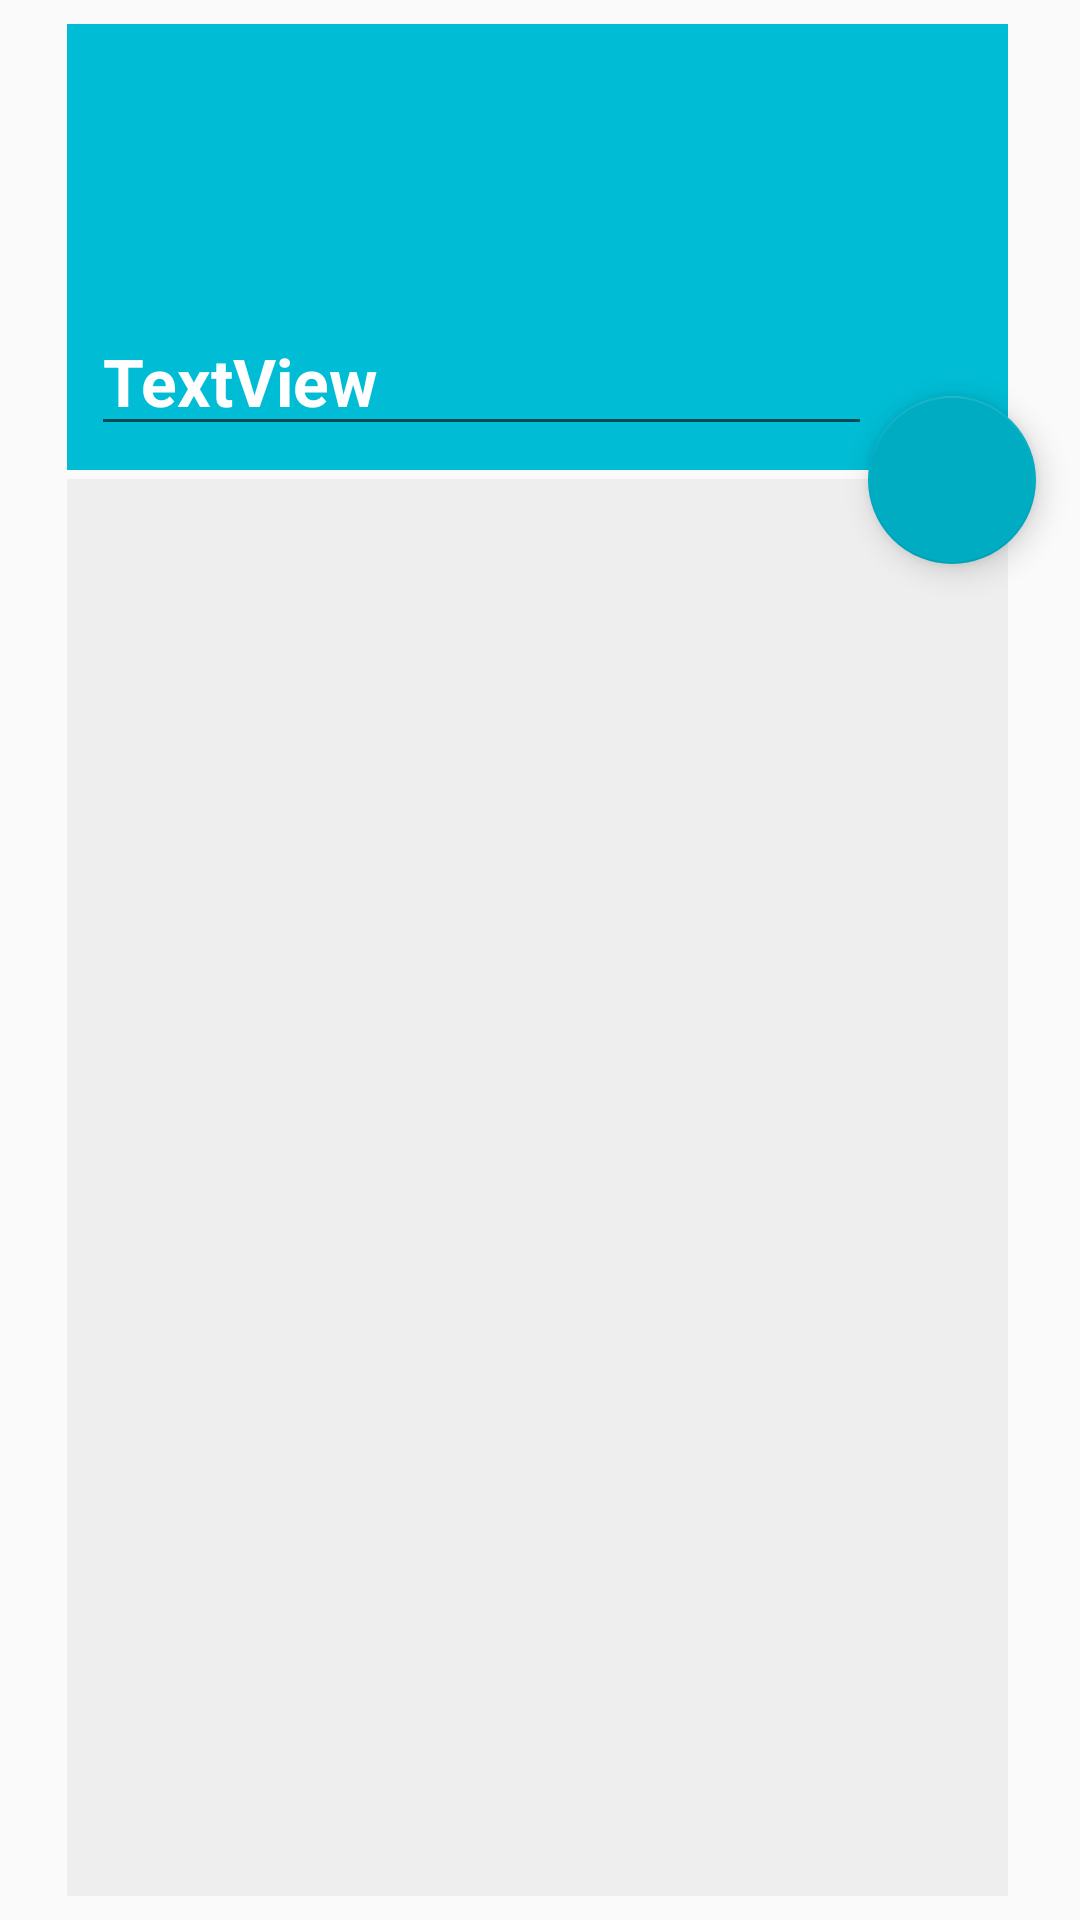

The Android layout XML behind this screen, and the referenced resources:
<!-- AndroidManifest.xml: application theme AppTheme -->
<!-- res/layout/activity_item_edit.xml -->
<?xml version="1.0" encoding="utf-8"?>

<android.support.constraint.ConstraintLayout xmlns:android="http://schemas.android.com/apk/res/android"
    xmlns:app="http://schemas.android.com/apk/res-auto"
    xmlns:tools="http://schemas.android.com/tools"
    android:layout_width="match_parent"
    android:layout_height="match_parent"
    tools:context="android.hochschule.com.categorizer.ItemEditActivity">

    <View
        android:id="@+id/headerItemEdit"
        android:layout_width="0dp"
        android:layout_height="0dp"
        android:layout_marginBottom="1dp"
        android:layout_marginEnd="8dp"
        android:layout_marginLeft="8dp"
        android:layout_marginRight="8dp"
        android:layout_marginStart="8dp"
        android:layout_marginTop="8dp"
        android:background="@color/colorItemHeaderView"
        app:layout_constraintBottom_toTopOf="@+id/guideline9"
        app:layout_constraintHorizontal_bias="0.0"
        app:layout_constraintLeft_toLeftOf="@+id/guideline4"
        app:layout_constraintRight_toLeftOf="@+id/guideline5"
        app:layout_constraintTop_toTopOf="parent"
        app:layout_constraintVertical_bias="1.0" />

    <android.support.constraint.Guideline
        android:id="@+id/guideline4"
        android:layout_width="wrap_content"
        android:layout_height="wrap_content"
        android:orientation="vertical"
        app:layout_constraintGuide_percent="0.04"
        tools:layout_editor_absoluteX="16dp"
        tools:layout_editor_absoluteY="0dp" />

    <android.support.constraint.Guideline
        android:id="@+id/guideline5"
        android:layout_width="wrap_content"
        android:layout_height="wrap_content"
        android:orientation="vertical"
        app:layout_constraintGuide_percent="0.9557292"
        tools:layout_editor_absoluteX="367dp"
        tools:layout_editor_absoluteY="0dp" />

    <android.support.design.widget.FloatingActionButton
        android:id="@+id/itemSave"
        android:layout_width="wrap_content"
        android:layout_height="wrap_content"
        android:layout_marginBottom="0dp"
        android:layout_marginEnd="8dp"
        android:layout_marginLeft="0dp"
        android:layout_marginRight="0dp"
        android:layout_marginTop="0dp"
        android:clickable="true"
        app:fabSize="normal"
        app:layout_constraintBottom_toTopOf="@+id/guideline8"
        app:layout_constraintLeft_toLeftOf="@+id/guideline6"
        app:layout_constraintRight_toLeftOf="@+id/guideline5"
        app:layout_constraintTop_toTopOf="@+id/guideline7"
        app:srcCompat="@drawable/ic_action_save" />

    <android.support.constraint.Guideline
        android:id="@+id/guideline6"
        android:layout_width="wrap_content"
        android:layout_height="wrap_content"
        android:orientation="vertical"
        app:layout_constraintGuide_percent="0.83"
        tools:layout_editor_absoluteX="319dp"
        tools:layout_editor_absoluteY="0dp" />

    <android.support.constraint.Guideline
        android:id="@+id/guideline7"
        android:layout_width="wrap_content"
        android:layout_height="wrap_content"
        android:orientation="horizontal"
        app:layout_constraintGuide_percent="0.21"
        tools:layout_editor_absoluteX="0dp"
        tools:layout_editor_absoluteY="108dp" />

    <android.support.constraint.Guideline
        android:id="@+id/guideline8"
        android:layout_width="wrap_content"
        android:layout_height="wrap_content"
        android:orientation="horizontal"
        app:layout_constraintGuide_percent="0.29"
        tools:layout_editor_absoluteX="0dp"
        tools:layout_editor_absoluteY="148dp" />

    <View
        android:id="@+id/itemContentView"
        android:layout_width="0dp"
        android:layout_height="0dp"
        android:layout_marginBottom="8dp"
        android:layout_marginEnd="8dp"
        android:layout_marginLeft="8dp"
        android:layout_marginRight="8dp"
        android:layout_marginStart="8dp"
        android:layout_marginTop="2dp"
        android:background="@color/colorItemContentView"
        app:layout_constraintBottom_toBottomOf="parent"
        app:layout_constraintHorizontal_bias="0.0"
        app:layout_constraintLeft_toLeftOf="@+id/guideline4"
        app:layout_constraintRight_toLeftOf="@+id/guideline5"
        app:layout_constraintTop_toTopOf="@+id/guideline9"
        app:layout_constraintVertical_bias="0.0">

    </View>

    <android.support.constraint.Guideline
        android:id="@+id/guideline9"
        android:layout_width="wrap_content"
        android:layout_height="wrap_content"
        android:orientation="horizontal"
        app:layout_constraintGuide_percent="0.24657534" />

    <EditText
        android:id="@+id/itemTitleEdit"
        android:layout_width="0dp"
        android:layout_height="0dp"
        android:layout_marginBottom="8dp"
        android:layout_marginLeft="8dp"
        android:layout_marginRight="8dp"
        android:layout_marginTop="8dp"
        android:gravity="start|bottom"
        android:inputType="text|textNoSuggestions"
        android:maxLines="1"
        android:text="TextView"
        android:textColor="@color/colorItemTitleEditMode"
        android:textStyle="bold"
        android:textSize="@dimen/txt_size_child_title"
        app:layout_constraintBottom_toBottomOf="@+id/headerItemEdit"
        app:layout_constraintHorizontal_bias="0.0"
        app:layout_constraintLeft_toLeftOf="@+id/headerItemEdit"
        app:layout_constraintRight_toLeftOf="@+id/guideline6"
        app:layout_constraintTop_toTopOf="@+id/headerItemEdit"
        app:layout_constraintVertical_bias="0.0" />

    <EditText
        android:id="@+id/itemDescription"
        android:layout_width="0dp"
        android:layout_height="0dp"
        android:layout_marginBottom="8dp"
        android:layout_marginLeft="8dp"
        android:layout_marginRight="8dp"
        android:layout_marginTop="8dp"
        android:background="@android:color/transparent"
        android:textSize="@dimen/txt_size_child_desc"
        android:ems="10"
        android:gravity="start|top"
        android:inputType="textMultiLine"
        android:scrollbars="vertical"
        app:layout_constraintBottom_toBottomOf="@+id/itemContentView"
        app:layout_constraintLeft_toLeftOf="@+id/itemContentView"
        app:layout_constraintRight_toRightOf="@+id/itemContentView"
        app:layout_constraintTop_toTopOf="@+id/itemContentView" />

</android.support.constraint.ConstraintLayout>
<!-- resources referenced by this layout -->
<resources>
  <color name="colorItemContentView">#eeeeee</color>
  <color name="colorItemHeaderView">@color/colorPrimary</color>
  <color name="colorItemTitleEditMode">#ffffff</color>
  <dimen name="txt_size_child_desc">14sp</dimen>
  <dimen name="txt_size_child_title">18sp</dimen>
  <style name="AppTheme" parent="Theme.AppCompat.Light.DarkActionBar">
          <item name="colorPrimary">@color/colorPrimary</item>
          <item name="colorPrimaryDark">@color/colorPrimaryDark</item>
          <item name="colorAccent">@color/colorAccent</item>
      </style>
  <color name="colorPrimary">#00bcd4</color>
  <color name="colorPrimaryDark">#00acc1</color>
  <color name="colorAccent">@color/colorPrimaryDark</color>
</resources>
